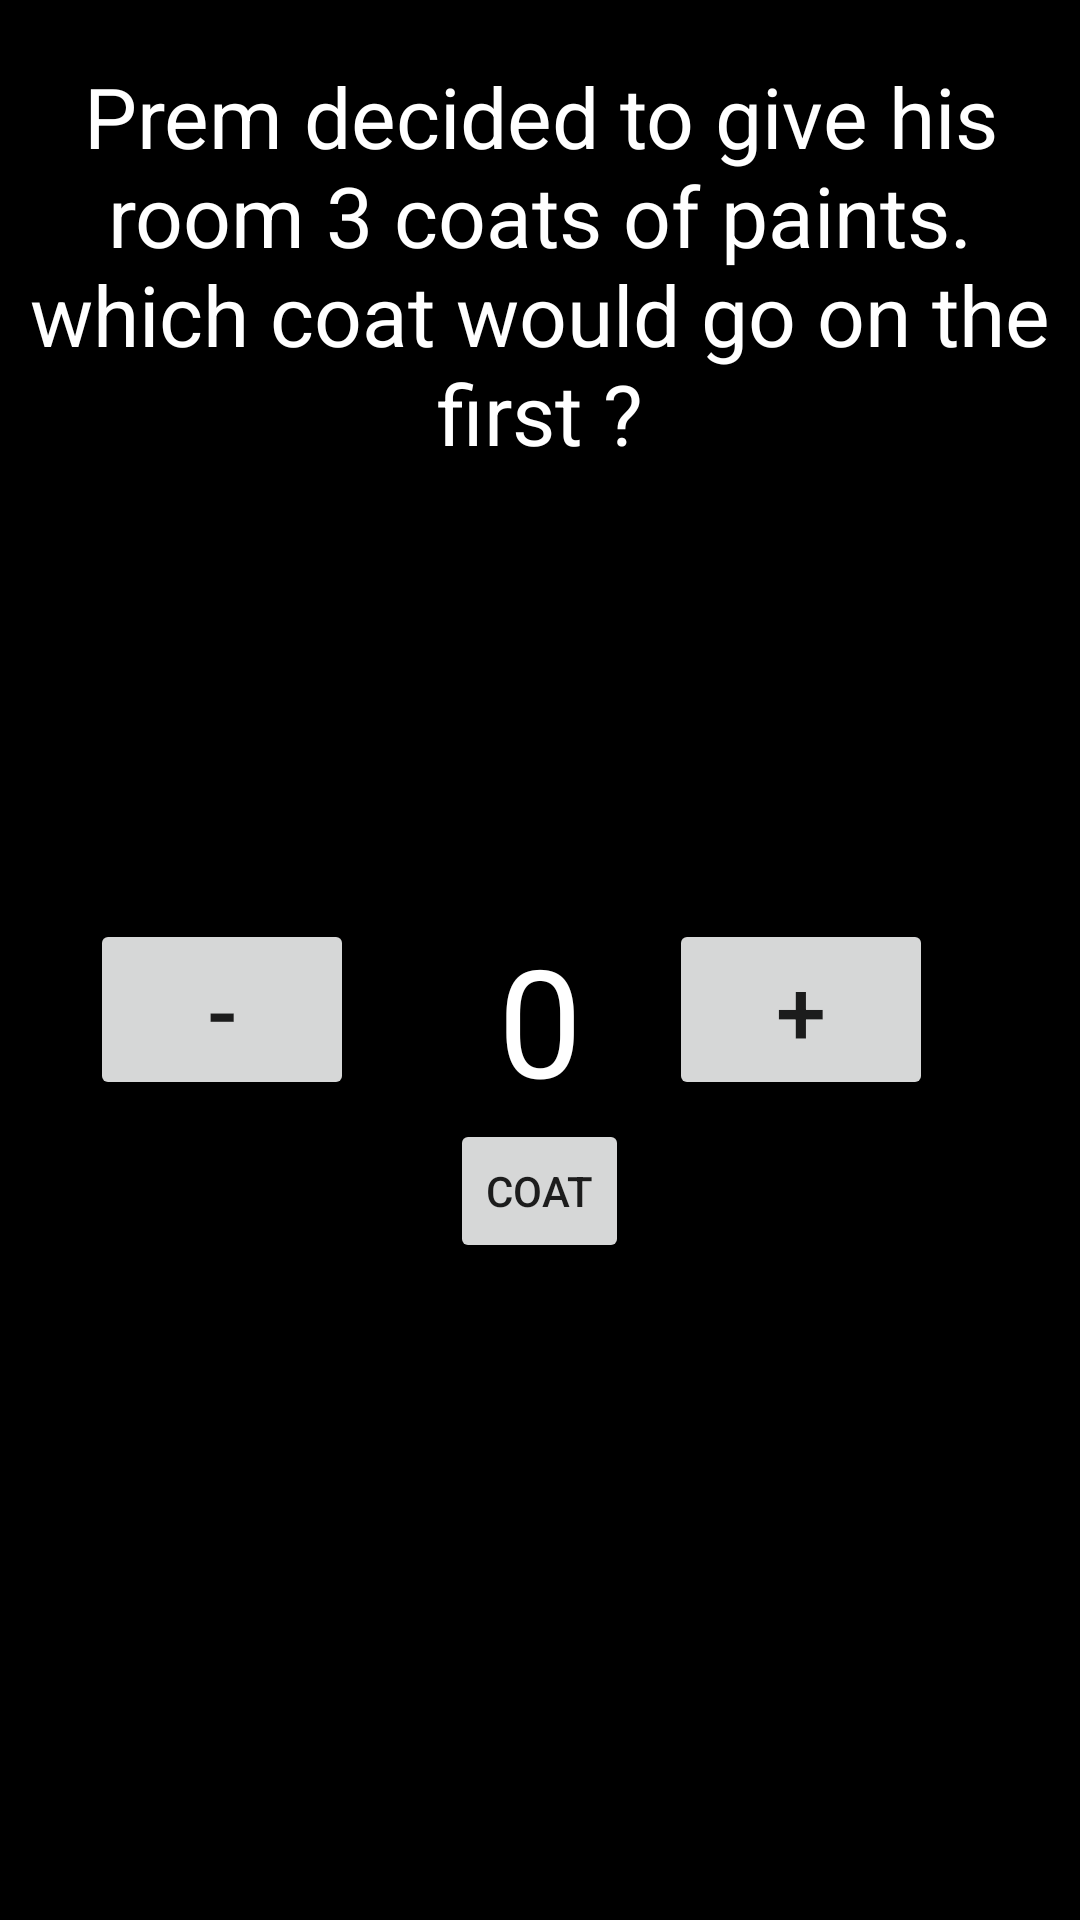

Produce the Android XML layout that renders to this screen, including the resource entries it uses.
<!-- AndroidManifest.xml: application theme AppTheme1 -->
<!-- res/layout/level18.xml -->
<?xml version="1.0" encoding="utf-8"?>
<RelativeLayout xmlns:android="http://schemas.android.com/apk/res/android"
    android:layout_width="match_parent" android:layout_height="match_parent"
    android:background="#000000">

    <TextView
        android:layout_width="wrap_content"
        android:layout_height="wrap_content"
        android:textColor="#ffffff"
        android:id="@+id/tv"
        android:textSize="28sp"
        android:layout_marginTop="20dp"
        android:textAlignment="center"

        android:text="Prem decided to give his room 3 coats of paints.  which coat would go on the first ?"/>


    <include

        android:id="@+id/container_header_lyt"
        android:layout_height="wrap_content"
        android:layout_width="fill_parent"
        android:layout_below="@+id/tv"
        layout="@layout/numberinput"
        android:layout_marginTop="150dp"
        />

    <Button
        style="?android:attr/buttonStyleSmall"
        android:layout_width="wrap_content"
        android:layout_height="wrap_content"
        android:text="Coat"
        android:id="@+id/bcoat"
        android:layout_below="@+id/container_header_lyt"
        android:layout_centerHorizontal="true" />

    

</RelativeLayout>
<!-- res/layout/numberinput.xml (included above) -->
<?xml version="1.0" encoding="utf-8"?>
<RelativeLayout xmlns:android="http://schemas.android.com/apk/res/android"
    android:layout_width="match_parent" android:layout_height="match_parent"
    android:background="#000000">

    <Button
        android:layout_width="wrap_content"
        android:layout_height="wrap_content"
        android:text="-"
        android:id="@+id/bminus"
        android:textSize="30sp"
        android:layout_marginLeft="30dp"/>

    <Button
        android:layout_width="wrap_content"
        android:layout_height="wrap_content"
        android:text="+"
        android:id="@+id/bplus"
        android:textSize="30sp"
        android:layout_marginRight="49dp"
        android:layout_marginEnd="49dp"
        android:layout_alignBottom="@+id/textView12"
        android:layout_alignParentRight="true"
        android:layout_alignParentEnd="true" />

    <TextView
        android:layout_width="wrap_content"
        android:layout_height="wrap_content"
        android:text="0"
        android:textColor="#ffffff"
        android:id="@+id/tvno"
        android:textSize="50sp"
        android:layout_alignParentTop="true"
        android:layout_centerHorizontal="true" />

</RelativeLayout>
<!-- resources referenced by this layout -->
<resources>
  <style name="AppTheme1" parent="Theme.AppCompat.Light.DarkActionBar">
          
          <item name="colorPrimary">@color/colorPrimary</item>
          <item name="colorPrimaryDark">@color/colorPrimaryDark</item>
          <item name="colorAccent">@color/colorAccent</item>
      </style>
  <color name="colorPrimary">#b15f5f</color>
  <color name="colorPrimaryDark">#111156</color>
  <color name="colorAccent">#FF4081</color>
</resources>
